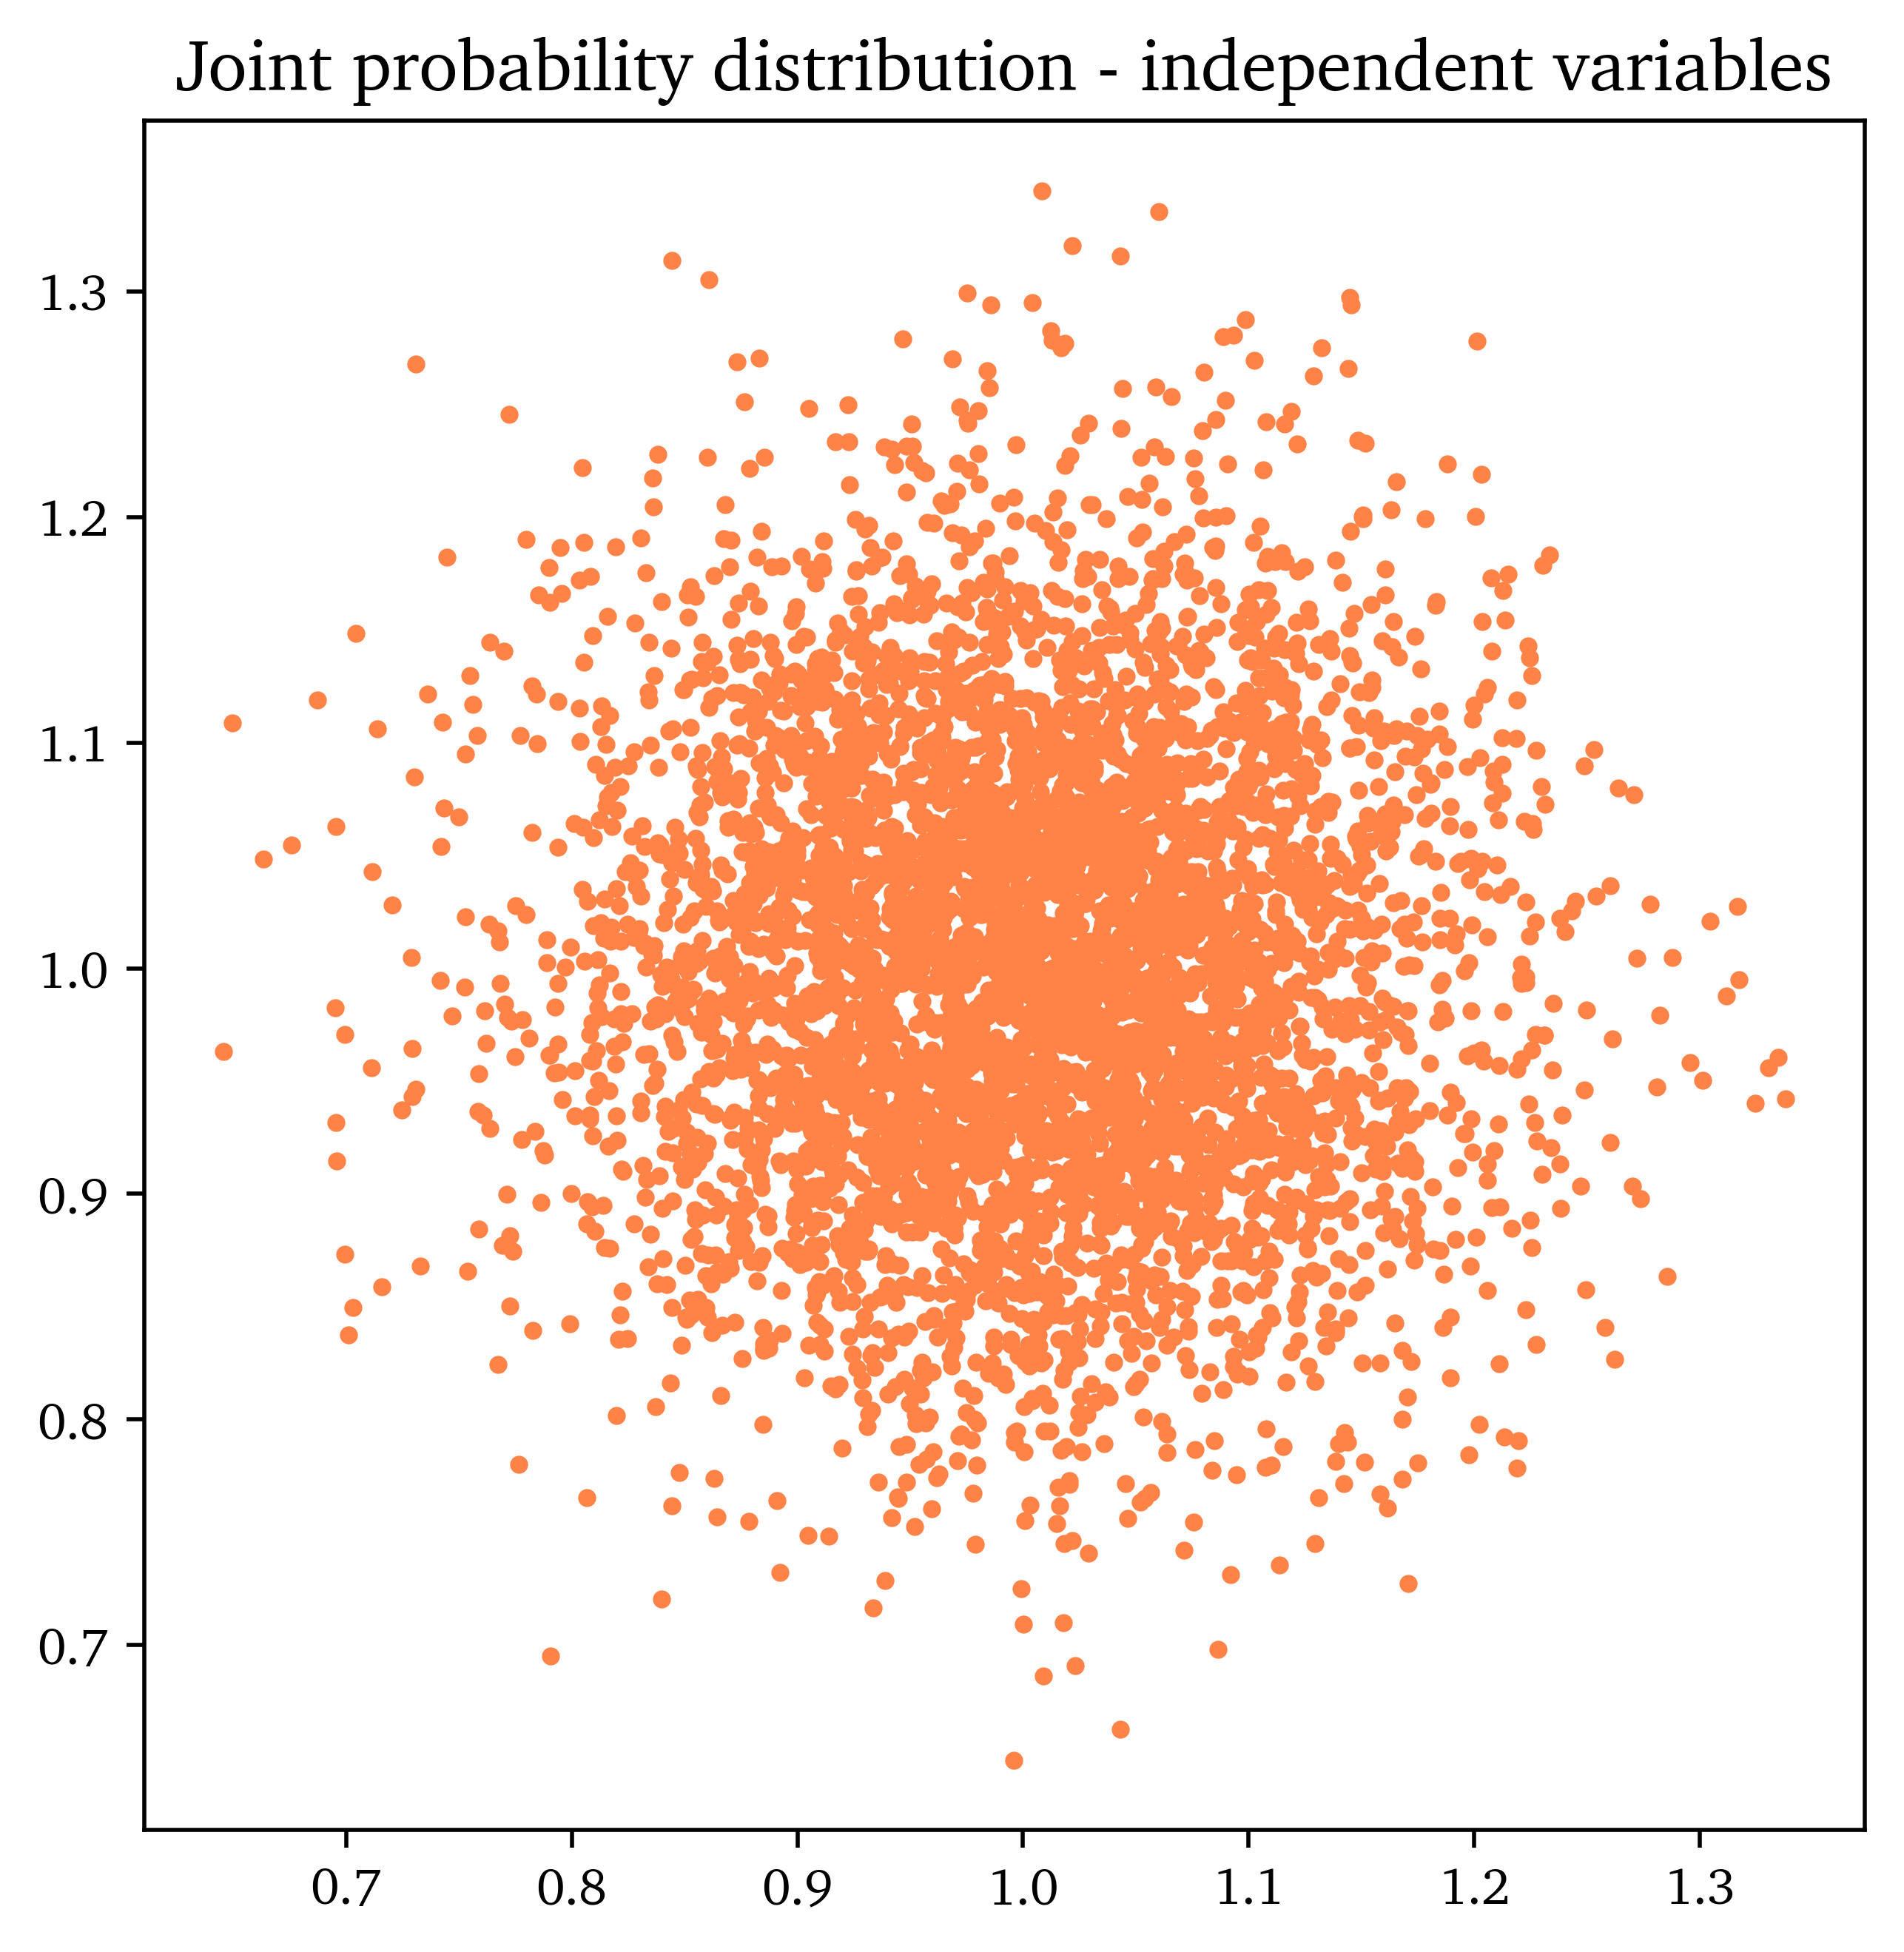

Reproduce this figure in Python.
"""
Independent joint probability distribution

Documentation for `numpy.random.normal`:

https://docs.scipy.org/doc/numpy-1.13.0/reference/generated/numpy.random.normal.html
"""

import numpy as np
import matplotlib.pyplot as plt

# Styles:
pointColour = '#ff8247'
blackColour = '#000000'
data_point = 0.5
new_point = 1
font_axis = 10
font_text = 12
font_title = 14
# Fonts:
csfont = {'fontname':'Charter', 'fontweight':'regular'}
hfont = {'fontname':'Charter', 'fontweight':'bold'}

x1 = np.random.normal(1, 0.1, 5000)
x2 = np.random.normal(1, 0.1, 5000)

figure1 = plt.figure(figsize=(6, 6))
figureSubplot = plt.subplot(1,1,1)
plt.axis('equal')
plt.scatter(x1,x2, color=pointColour, marker='.', linewidth=data_point)
# Set the tick labels font
for label in (figureSubplot.get_xticklabels()):
    label.set_fontname('Charter')
    label.set_fontweight('regular')
    label.set_fontsize(font_axis)

for label in (figureSubplot.get_yticklabels()):
    label.set_fontname('Charter')
    label.set_fontweight('regular')
    label.set_fontsize(font_axis)

plt.title('Joint probability distribution - independent variables', **csfont, fontsize=font_title)

# Save plot:
filename = 'joint-probability-independent.png'
plt.savefig(filename, dpi = 500, bbox_inches='tight')
plt.show()
plt.close()
